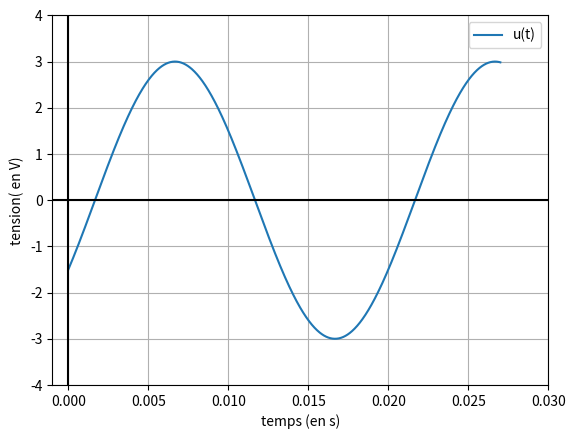

This chart was generated by the following Python code:
# -*- coding: utf-8 -*-
"""
Created on Sat Oct  8 13:18:15 2022

[redacted]
"""

import numpy as np
import matplotlib.pyplot as plt

x = np.linspace(0, 0.027, 1000)
y = 3*np.sin((2*np.pi/0.02)*x - np.pi/6)

plt.figure()
plt.plot(x, y, label="u(t)")
plt.plot(np.linspace(-25, 25, 1000), np.ones(len(x))*0, color="black")
plt.plot(np.ones(len(x))*0, np.linspace(-25, 25, 1000), color="black")
plt.xlabel("temps (en s)")
plt.ylabel("tension( en V)")
plt.ylim(-4, 4)
plt.xlim(-0.001, 0.03)
plt.grid()
plt.legend()
plt.show()